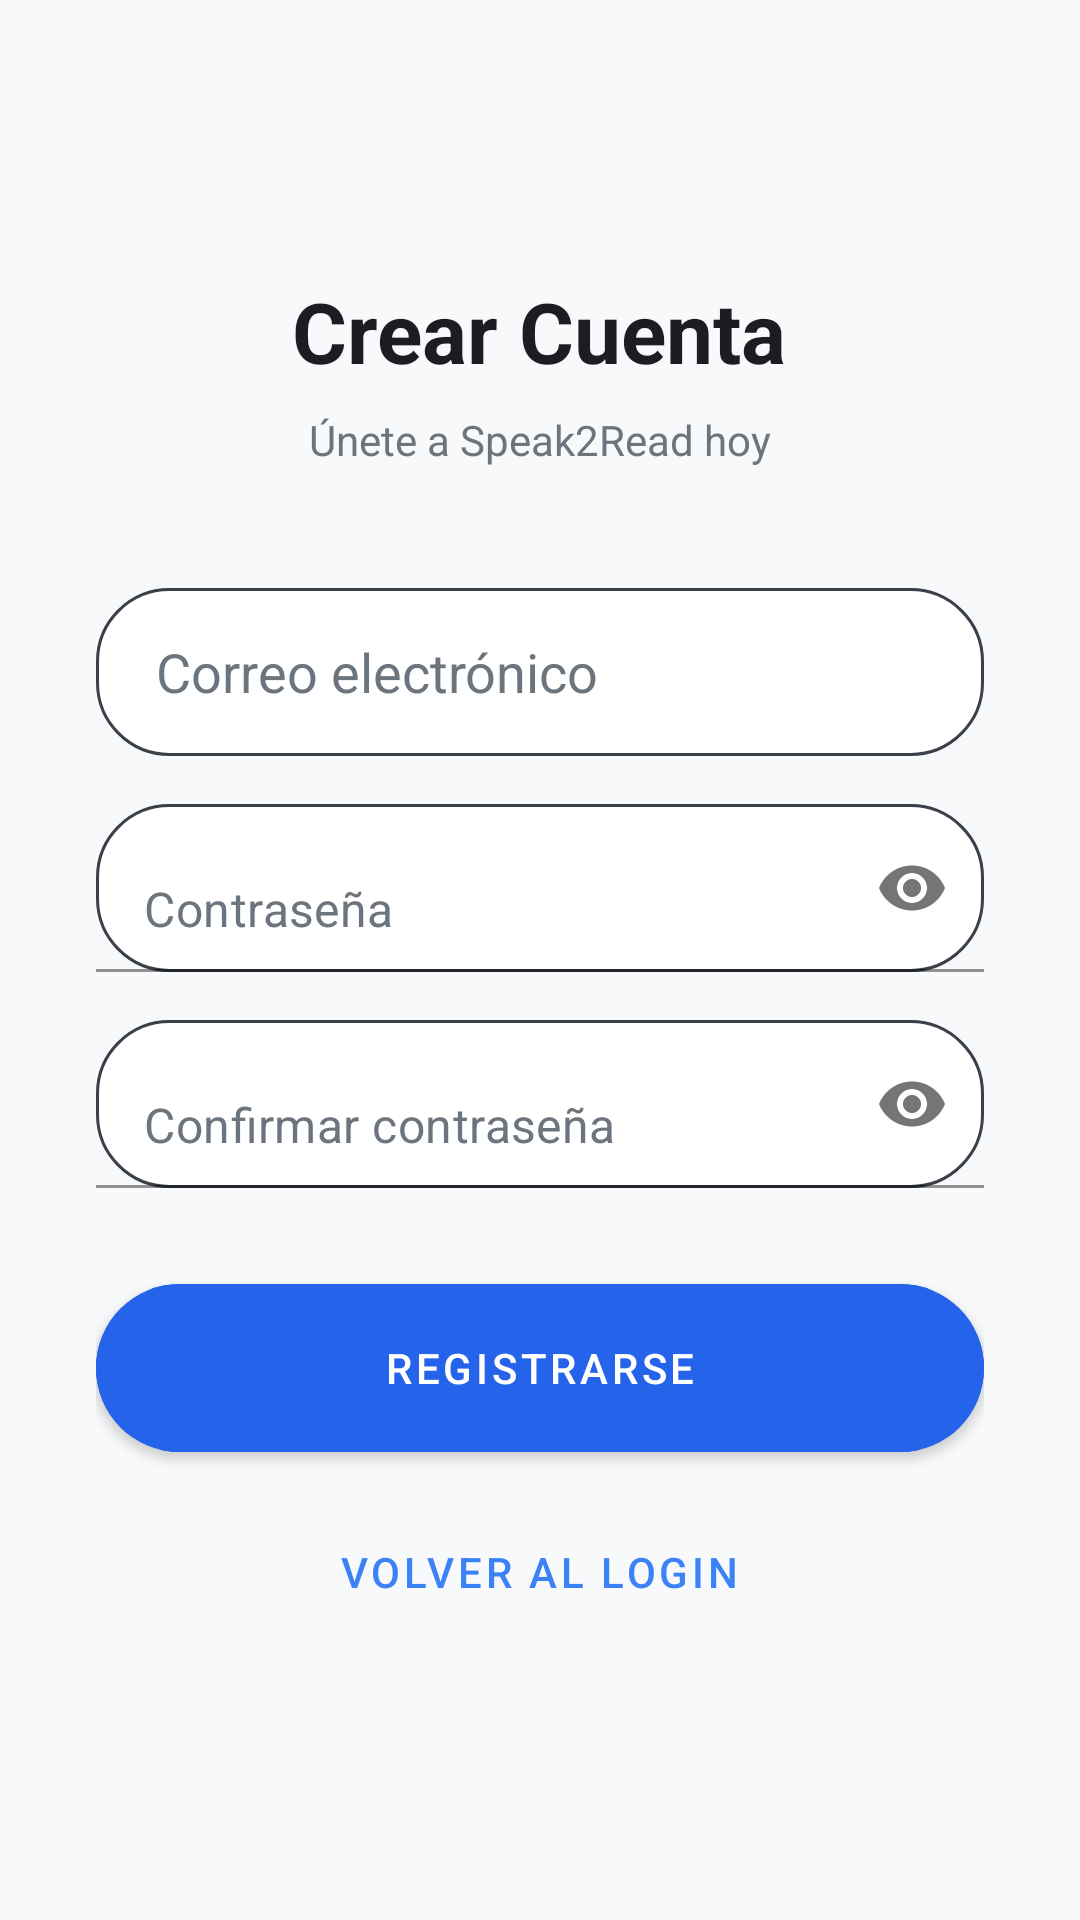

Reconstruct the res/layout file that produces this screen, plus the resources it refers to.
<!-- AndroidManifest.xml: activity theme Theme.Speak2Read -->
<!-- res/layout/activity_register.xml -->
<?xml version="1.0" encoding="utf-8"?>
<LinearLayout xmlns:android="http://schemas.android.com/apk/res/android"
    xmlns:app="http://schemas.android.com/apk/res-auto"
    android:layout_width="match_parent"
    android:layout_height="match_parent"
    android:background="@color/s2r_background"
    android:gravity="center"
    android:orientation="vertical"
    android:padding="32dp">

    <TextView
        android:layout_width="wrap_content"
        android:layout_height="wrap_content"
        android:text="Crear Cuenta"
        android:textColor="@color/s2r_text_primary"
        android:textSize="28sp"
        android:textStyle="bold"
        android:layout_marginBottom="8dp"/>

    <TextView
        android:layout_width="wrap_content"
        android:layout_height="wrap_content"
        android:layout_marginBottom="40dp"
        android:text="Únete a Speak2Read hoy"
        android:textColor="@color/s2r_text_secondary"
        android:textSize="14sp" />

    <EditText
        android:id="@+id/etEmail"
        android:layout_width="match_parent"
        android:layout_height="56dp"
        android:background="@drawable/bg_input_container"
        android:hint="Correo electrónico"
        android:inputType="textEmailAddress"
        android:paddingHorizontal="20dp"
        android:textColor="@color/s2r_text_primary"
        android:textColorHint="@color/s2r_text_secondary" />

    <com.google.android.material.textfield.TextInputLayout
        android:layout_width="match_parent"
        android:layout_height="wrap_content"
        android:layout_marginTop="16dp"
        app:passwordToggleEnabled="true"
        app:hintEnabled="false">
        <EditText
            android:id="@+id/etPassword"
            android:layout_width="match_parent"
            android:layout_height="56dp"
            android:background="@drawable/bg_input_container"
            android:hint="Contraseña"
            android:inputType="textPassword"
            android:paddingHorizontal="20dp"
            android:textColor="@color/s2r_text_primary"
            android:textColorHint="@color/s2r_text_secondary" />
    </com.google.android.material.textfield.TextInputLayout>

    <com.google.android.material.textfield.TextInputLayout
        android:layout_width="match_parent"
        android:layout_height="wrap_content"
        android:layout_marginTop="16dp"
        app:passwordToggleEnabled="true"
        app:hintEnabled="false">
        <EditText
            android:id="@+id/etConfirmPassword"
            android:layout_width="match_parent"
            android:layout_height="56dp"
            android:background="@drawable/bg_input_container"
            android:hint="Confirmar contraseña"
            android:inputType="textPassword"
            android:paddingHorizontal="20dp"
            android:textColor="@color/s2r_text_primary"
            android:textColorHint="@color/s2r_text_secondary" />
    </com.google.android.material.textfield.TextInputLayout>

    <com.google.android.material.button.MaterialButton
        android:id="@+id/btnRegisterUser"
        android:layout_width="match_parent"
        android:layout_height="56dp"
        android:layout_marginTop="32dp"
        android:text="Registrarse"
        app:cornerRadius="28dp"
        android:backgroundTint="@color/s2r_bubble_usuario"
        android:insetTop="0dp"
        android:insetBottom="0dp" />

    <com.google.android.material.button.MaterialButton
        android:id="@+id/btnBackLogin"
        style="@style/Widget.MaterialComponents.Button.TextButton"
        android:layout_width="wrap_content"
        android:layout_height="wrap_content"
        android:layout_marginTop="16dp"
        android:text="Volver al Login"
        android:textColor="@color/s2r_accent" />

</LinearLayout>
<!-- resources referenced by this layout -->
<resources>
  <color name="s2r_accent">#3B82F6</color>
  <color name="s2r_background">#F8F9FA</color>
  <color name="s2r_bubble_usuario">#2563EB</color>
  <color name="s2r_text_primary">#1B1D22</color>
  <color name="s2r_text_secondary">#6C757D</color>
  <!-- drawable bg_input_container (drawable) -->
  <?xml version="1.0" encoding="utf-8"?>
  <shape xmlns:android="http://schemas.android.com/apk/res/android">
      <solid android:color="@color/s2r_surface"/>
      <corners android:radius="24dp"/>
      <stroke
          android:width="1dp"
          android:color="#3A3F4A"/>
  </shape>
  <style name="Theme.Speak2Read" parent="Theme.MaterialComponents.DayNight.NoActionBar">
          <item name="colorPrimary">@color/s2r_bubble_usuario</item>
          <item name="colorPrimaryVariant">@color/s2r_bubble_usuario</item>
          <item name="colorOnPrimary">@color/white</item>
          <item name="android:windowBackground">@color/s2r_background</item>
          <item name="android:colorBackground">@color/s2r_background</item>
          <item name="android:textColorPrimary">@color/s2r_text_primary</item>
          <item name="android:textColor">@color/s2r_text_primary</item>
      </style>
  <color name="s2r_surface">#FFFFFF</color>
  <color name="white">#FFFFFFFF</color>
</resources>
